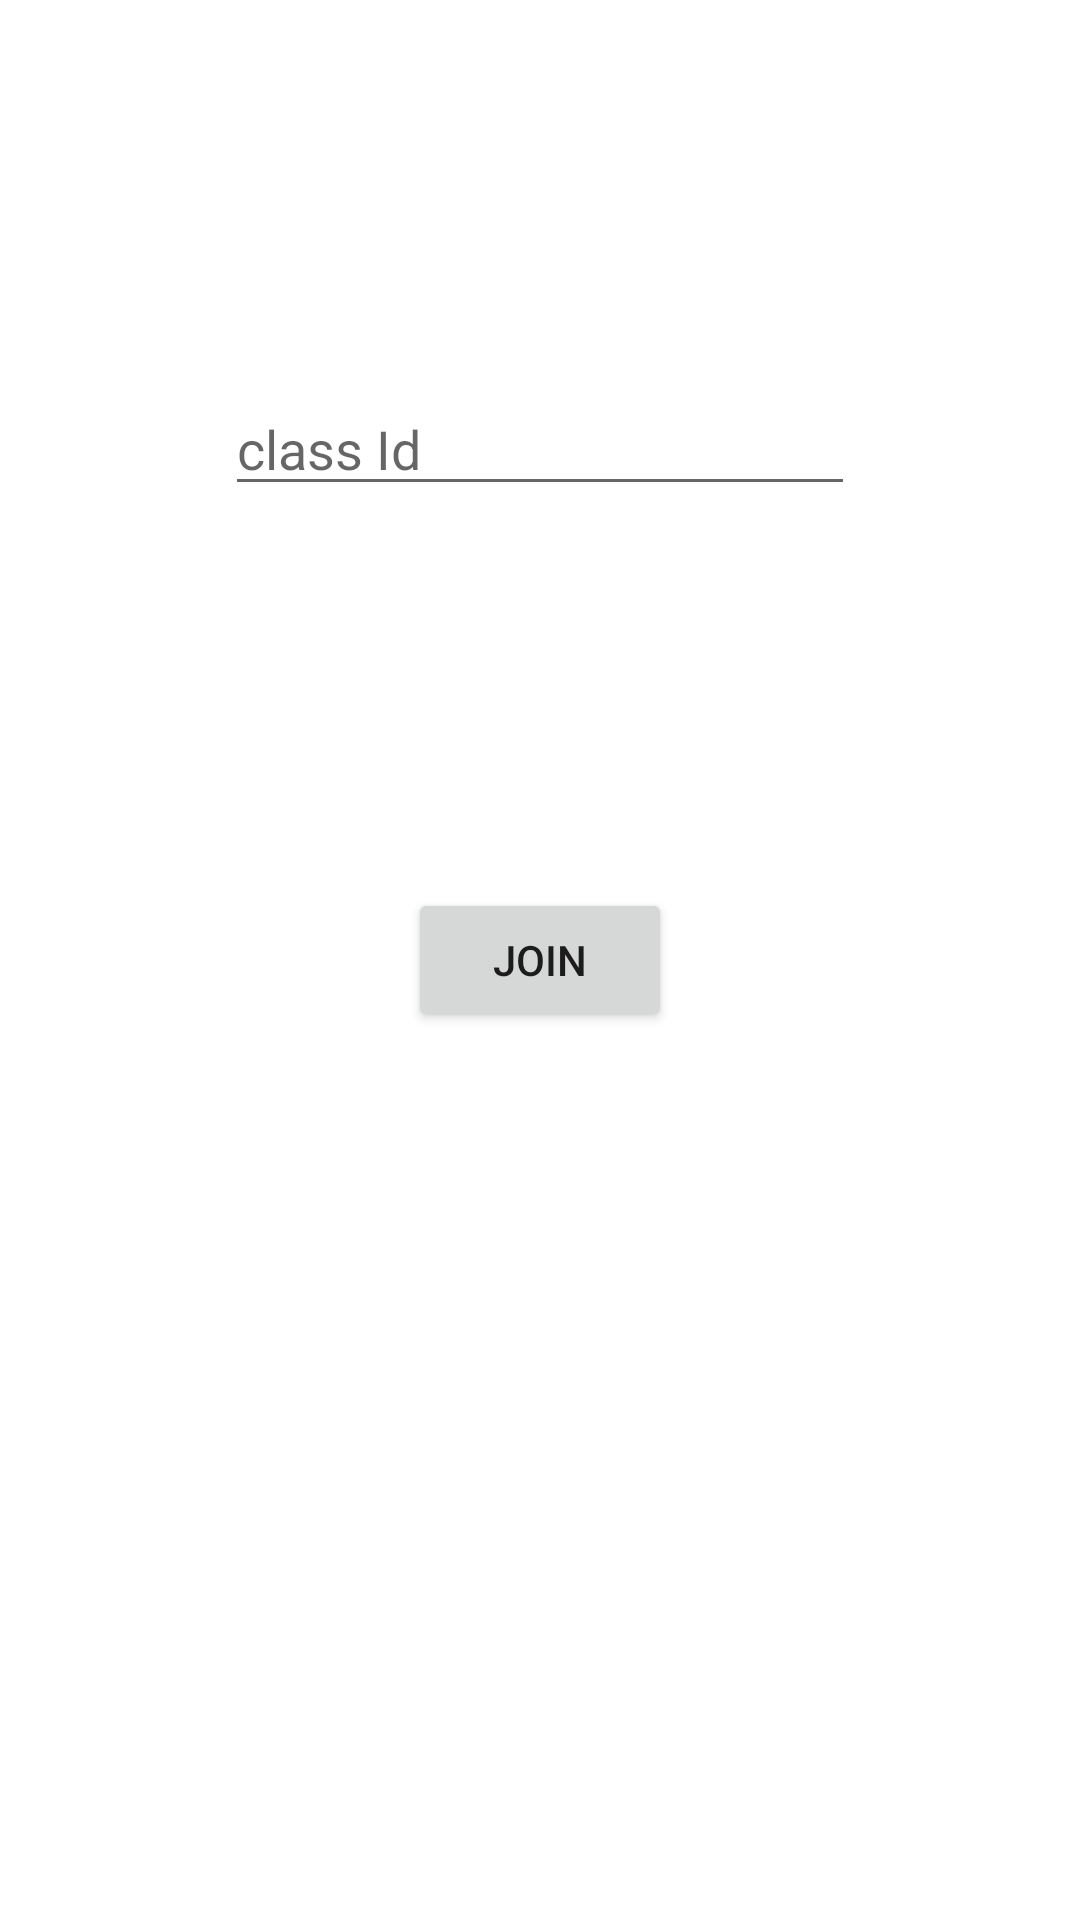

Here is an Android app screen rendered from its layout file. Give the layout XML and the strings, colors and styles it references.
<!-- AndroidManifest.xml: application theme Infosnity -->
<!-- res/layout/activity_join_class.xml -->
<?xml version="1.0" encoding="utf-8"?>
<androidx.constraintlayout.widget.ConstraintLayout xmlns:android="http://schemas.android.com/apk/res/android"
    xmlns:app="http://schemas.android.com/apk/res-auto"
    xmlns:tools="http://schemas.android.com/tools"
    android:layout_width="match_parent"
    android:layout_height="match_parent"
    tools:context=".students.JoinClassActivity">

    <EditText
        android:id="@+id/idClassId"
        android:layout_width="wrap_content"
        android:layout_height="wrap_content"
        android:ems="10"
        android:inputType="textPersonName"
        android:hint="class Id"
        app:layout_constraintBottom_toTopOf="@+id/join"
        app:layout_constraintEnd_toEndOf="parent"
        app:layout_constraintStart_toStartOf="parent"
        app:layout_constraintTop_toTopOf="parent" />

    <Button
        android:id="@+id/join"
        android:layout_width="wrap_content"
        android:layout_height="wrap_content"
        android:text="Join"
        app:layout_constraintBottom_toBottomOf="parent"
        app:layout_constraintEnd_toEndOf="parent"
        app:layout_constraintStart_toStartOf="parent"
        app:layout_constraintTop_toTopOf="parent" />
</androidx.constraintlayout.widget.ConstraintLayout>
<!-- resources referenced by this layout -->
<resources>
  <style name="Infosnity" parent="Theme.MaterialComponents.DayNight.NoActionBar">
          
          <item name="colorPrimary">@color/purple_500</item>
          <item name="colorPrimaryVariant">@color/purple_700</item>
          <item name="colorOnPrimary">@color/white</item>
          
          <item name="colorSecondary">@color/teal_200</item>
          <item name="colorSecondaryVariant">@color/teal_700</item>
          <item name="colorOnSecondary">@color/black</item>
          
          <item name="android:statusBarColor" tools:targetApi="l">?attr/colorPrimaryVariant</item>
          
      </style>
  <color name="purple_500">#0A658E</color>
  <color name="purple_700">#FF3700B3</color>
  <color name="white">#FFFFFFFF</color>
  <color name="teal_200">#FF03DAC5</color>
  <color name="teal_700">#FF018786</color>
  <color name="black">#FF000000</color>
</resources>
